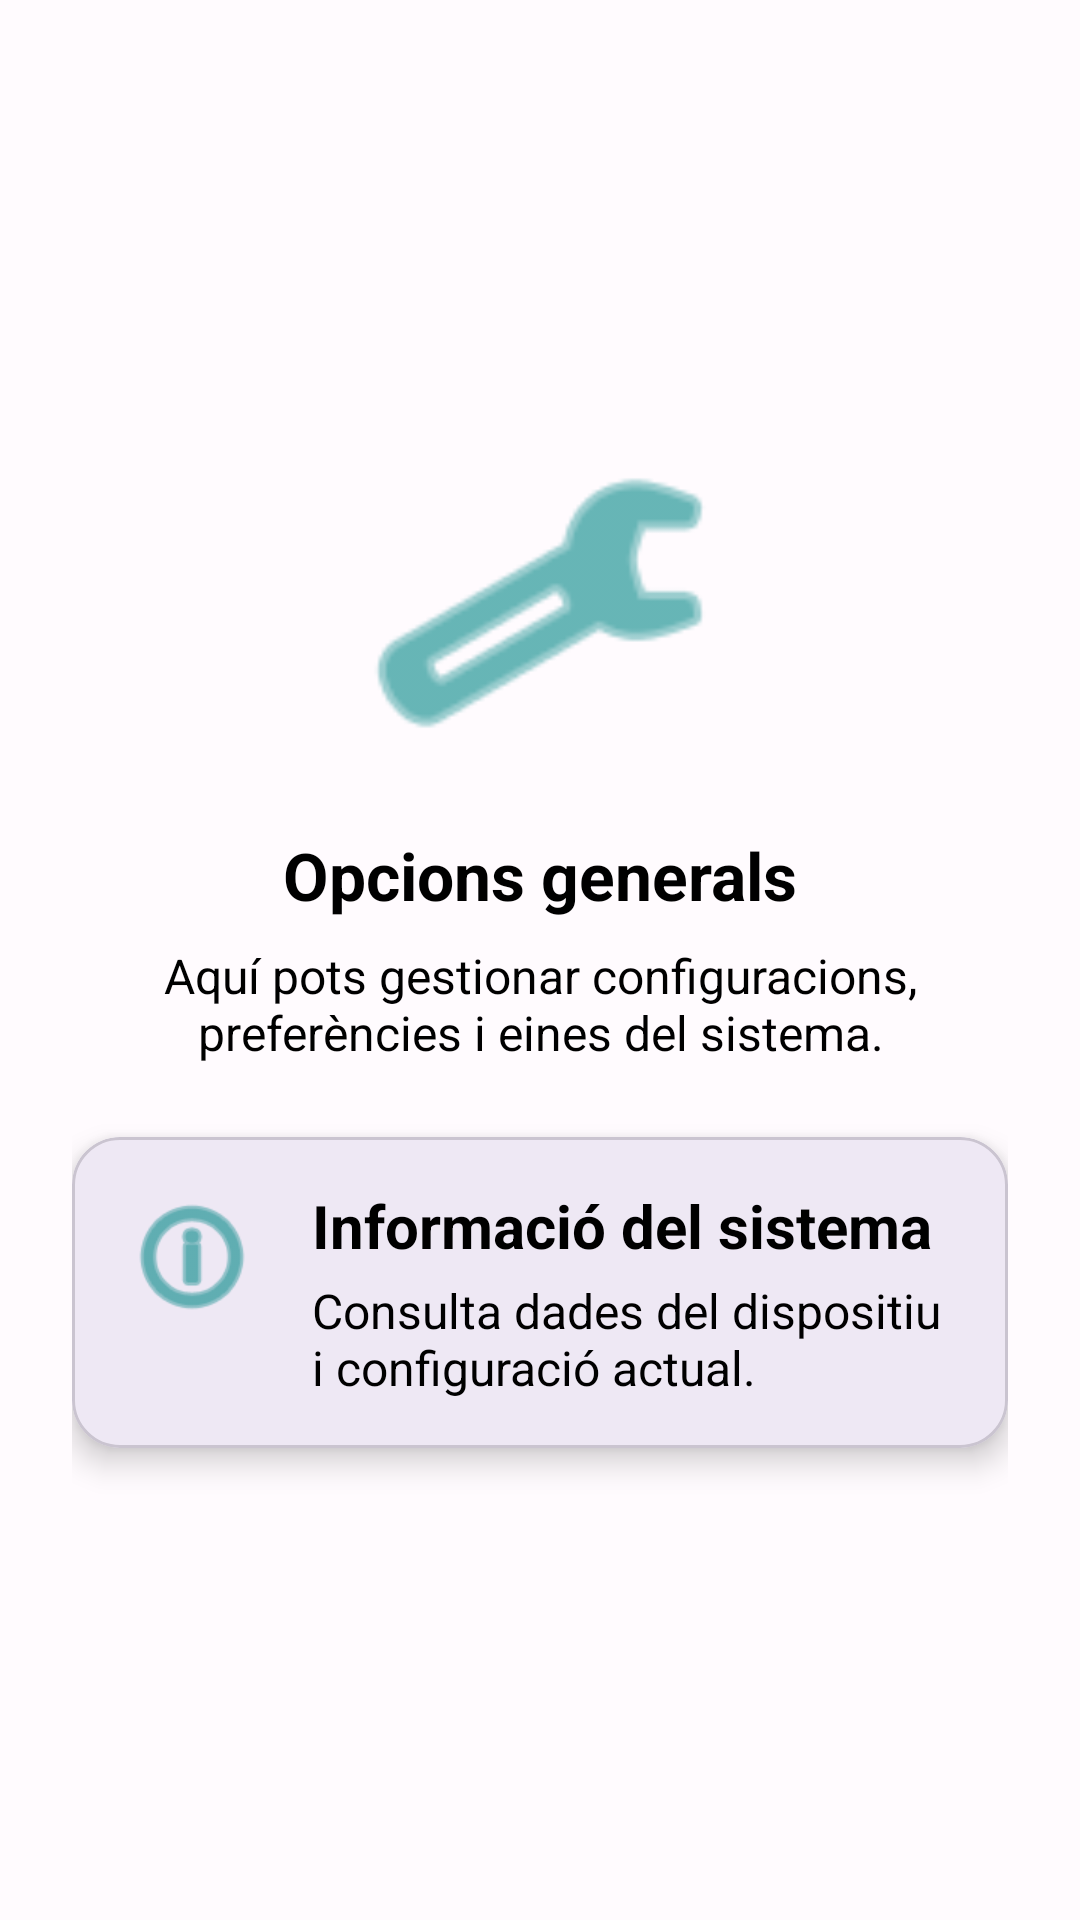

Produce the Android XML layout that renders to this screen, including the resource entries it uses.
<!-- AndroidManifest.xml: application theme Theme.NavApp -->
<!-- res/layout/fragment_options1.xml -->
<?xml version="1.0" encoding="utf-8"?>
<ScrollView xmlns:android="http://schemas.android.com/apk/res/android"
    xmlns:app="http://schemas.android.com/apk/res-auto"
    android:layout_width="match_parent"
    android:layout_height="match_parent"
    android:padding="24dp">

    <LinearLayout
        android:layout_width="match_parent"
        android:layout_height="match_parent"
        android:orientation="vertical"
        android:gravity="center_vertical|center_horizontal"
        android:layout_gravity="center">

        
        <ImageView
            android:layout_width="120dp"
            android:layout_height="120dp"
            android:src="@android:drawable/ic_menu_manage"
            app:tint="@color/teal_700"
            android:layout_marginBottom="16dp" />

        
        <TextView
            android:id="@+id/options1_title"
            android:layout_width="wrap_content"
            android:layout_height="wrap_content"
            android:text="Opcions generals"
            android:textStyle="bold"
            android:textSize="22sp"
            android:textColor="@color/black"
            android:layout_marginBottom="8dp" />

        
        <TextView
            android:id="@+id/options1_desc"
            android:layout_width="wrap_content"
            android:layout_height="wrap_content"
            android:text="Aquí pots gestionar configuracions, preferències i eines del sistema."
            android:textSize="16sp"
            android:textColor="@color/black"
            android:gravity="center"
            android:layout_marginBottom="24dp" />

        
        <com.google.android.material.card.MaterialCardView
            android:layout_width="match_parent"
            android:layout_height="wrap_content"
            android:layout_marginBottom="16dp"
            app:cardCornerRadius="16dp"
            app:cardElevation="6dp">

            <LinearLayout
                android:layout_width="match_parent"
                android:layout_height="wrap_content"
                android:orientation="horizontal"
                android:padding="16dp">

                <ImageView
                    android:layout_width="48dp"
                    android:layout_height="48dp"
                    android:src="@android:drawable/ic_menu_info_details"
                    app:tint="@color/teal_700"
                    android:layout_marginRight="16dp" />

                <LinearLayout
                    android:layout_width="wrap_content"
                    android:layout_height="wrap_content"
                    android:orientation="vertical">

                    <TextView
                        android:layout_width="wrap_content"
                        android:layout_height="wrap_content"
                        android:text="Informació del sistema"
                        android:textSize="20sp"
                        android:textStyle="bold"
                        android:textColor="@color/black" />

                    <TextView
                        android:layout_width="wrap_content"
                        android:layout_height="wrap_content"
                        android:text="Consulta dades del dispositiu i configuració actual."
                        android:textSize="16sp"
                        android:textColor="@color/black"
                        android:layout_marginTop="4dp" />
                </LinearLayout>
            </LinearLayout>
        </com.google.android.material.card.MaterialCardView>

    </LinearLayout>

</ScrollView>
<!-- resources referenced by this layout -->
<resources>
  <color name="black">#000000</color>
  <color name="teal_700">#018786</color>
  <style name="Theme.NavApp" parent="Base.Theme.NavApp" />
  <style name="Base.Theme.NavApp" parent="Theme.Material3.Light.NoActionBar">
  
          
          <item name="colorPrimary">@color/md_theme_light_primary</item>
          <item name="colorOnPrimary">@color/md_theme_light_onPrimary</item>
  
          <item name="colorSecondary">@color/md_theme_light_secondary</item>
          <item name="colorOnSecondary">@color/md_theme_light_onSecondary</item>
  
          <item name="android:colorBackground">@color/md_theme_light_background</item>
          <item name="colorOnBackground">@color/md_theme_light_onBackground</item>
  
          <item name="colorSurface">@color/md_theme_light_surface</item>
          <item name="colorOnSurface">@color/md_theme_light_onSurface</item>
  
          
          <item name="android:statusBarColor">@color/md_theme_light_primary</item>
          <item name="android:navigationBarColor">@color/md_theme_light_surface</item>
  
          
          <item name="android:windowLightStatusBar">true</item>
          <item name="android:windowLightNavigationBar">true</item>
  
      </style>
  <color name="md_theme_light_primary">#6750A4</color>
  <color name="md_theme_light_onPrimary">#FFFFFF</color>
  <color name="md_theme_light_secondary">#625B71</color>
  <color name="md_theme_light_onSecondary">#FFFFFF</color>
  <color name="md_theme_light_background">#FFFBFE</color>
  <color name="md_theme_light_onBackground">#1C1B1F</color>
  <color name="md_theme_light_surface">#FFFBFE</color>
  <color name="md_theme_light_onSurface">#1C1B1F</color>
</resources>
